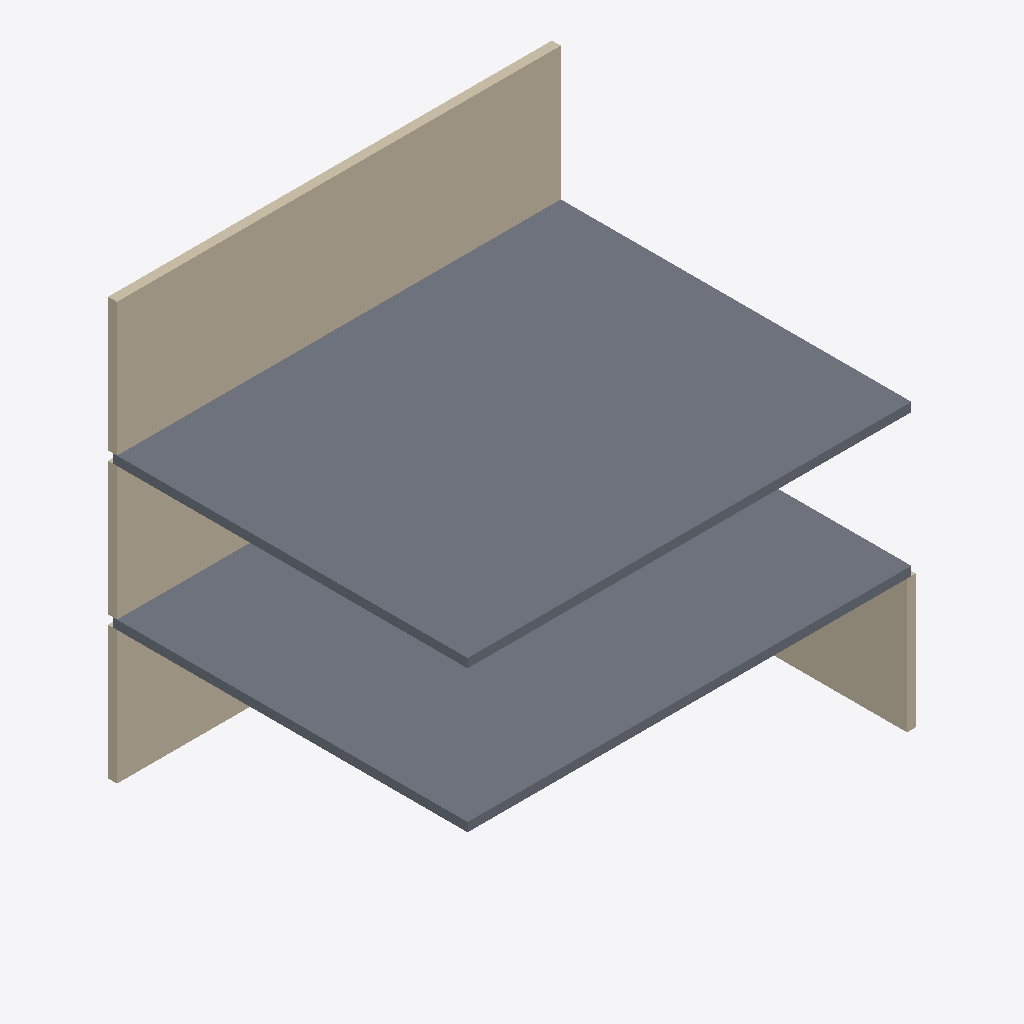
Isometric view of an IFC building model (IFC-SPF (STEP), schema IFC4, length unit metre), seen from the south-west, elements coloured by IFC class: 4 walls (beige), 2 slabs (grey).
Extent 10.1 m × 8.1 m × 9.4 m (x, y, z). Storeys (3): Ground at 0.00 m; First at 3.20 m; Second at 6.40 m. Elements (6): 4 IfcWall, 2 IfcSlab.

HEADER;
FILE_DESCRIPTION(('ViewDefinition [ReferenceView_V1.2]'),'2;1');
FILE_NAME('model.ifc','2026-11-15T00:00:00',('OpenBIMStudio'),('OpenBIMStudio'),'OpenBIMStudio IFC writer','OpenBIMStudio','');
FILE_SCHEMA(('IFC4'));
ENDSEC;
DATA;
#15=IFCPROJECT('202SvEiehn6JEkca41BQKM',#5,'Spatial Hierarchy Corpus',$,$,$,$,(#13),#10);
#18=IFCSITE('2PsWpfDsWfYVQdcX1O5Rzm',#5,'Site',$,$,#17,$,$,.ELEMENT.,$,$,$,$,$);
#21=IFCBUILDING('24hXQ_wmkXNxjKxAZKyLj9',#5,'Building',$,$,#20,$,$,.ELEMENT.,$,$,$);
#26=IFCBUILDINGSTOREY('13RcO3IPrwJwrUxN_dhV4p',#5,'Ground',$,$,#25,$,'Ground',.ELEMENT.,0.0);
#30=IFCBUILDINGSTOREY('0o84MtdfisV8arA94bZbjQ',#5,'First',$,$,#29,$,'First',.ELEMENT.,3.2);
#34=IFCBUILDINGSTOREY('0kbN_8SrRieTLT5t_8deHM',#5,'Second',$,$,#33,$,'Second',.ELEMENT.,6.4);
#160=IFCSLAB('3LZ4WdszHgDdA4EZryt1Wi',#5,'Floor L2',$,'slab',#157,#159,'s2',.FLOOR.);
#138=IFCSLAB('3hNZMWi0gLwSM2ArYUreiH',#5,'Floor L1',$,'slab',#135,#137,'s1',.FLOOR.);
#113=IFCWALL('1gsYL_HTJ6e8HrcE_hUtin',#5,'Wall D',$,'wall',#110,#112,'w4',.STANDARD.);
#93=IFCWALL('27oSrtb33GB2V2QUyqEtIq',#5,'Wall C',$,'wall',#90,#92,'w3',.STANDARD.);
#47=IFCWALL('05OM555GAhNQOXjOksGd_J',#5,'Wall A',$,'wall',#44,#46,'w1',.STANDARD.);
#73=IFCWALL('25ijcXvtqgUEyunPcDzpP0',#5,'Wall B',$,'wall',#70,#72,'w2',.STANDARD.);
ENDSEC;
